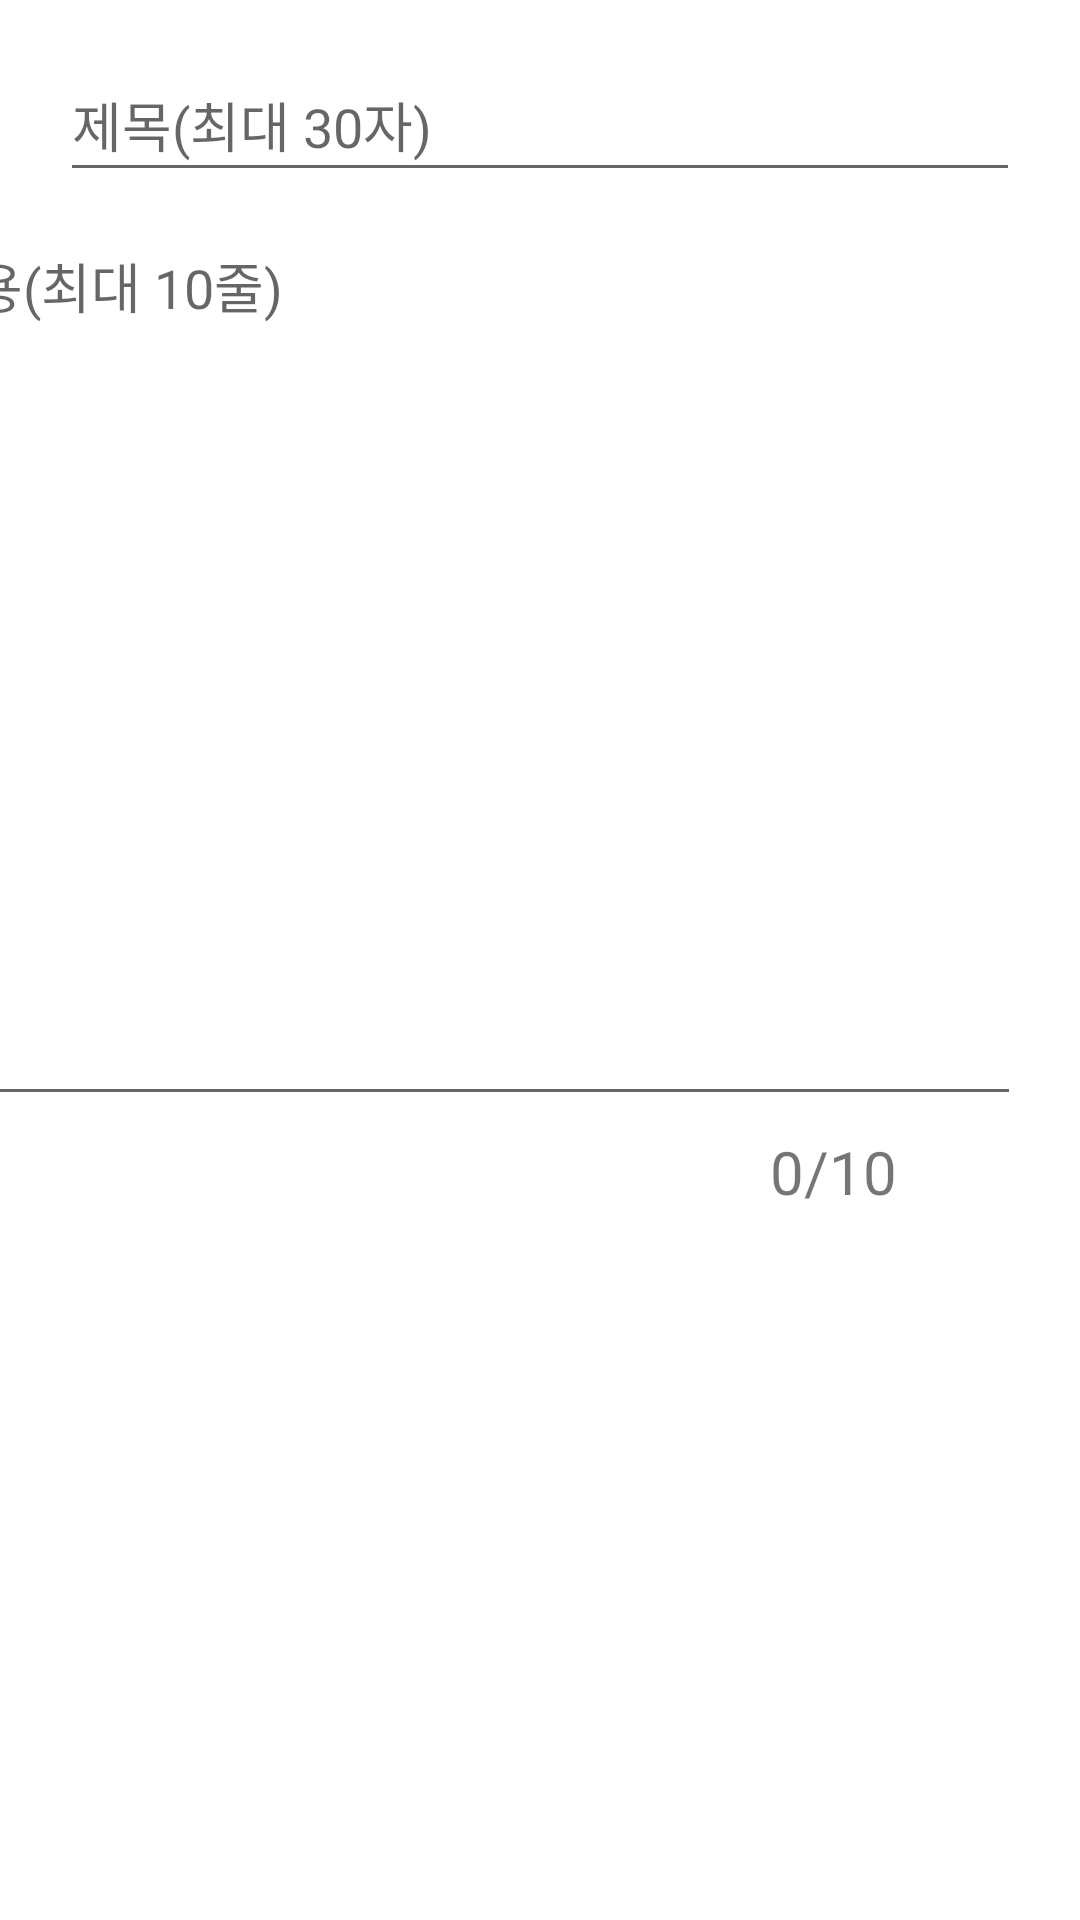

The Android layout XML behind this screen, and the referenced resources:
<!-- AndroidManifest.xml: application theme Theme.CapstoneDay1Zipkok -->
<!-- res/layout/activity_board_write.xml -->
<?xml version="1.0" encoding="utf-8"?>
<androidx.constraintlayout.widget.ConstraintLayout xmlns:android="http://schemas.android.com/apk/res/android"
    xmlns:app="http://schemas.android.com/apk/res-auto"
    xmlns:tools="http://schemas.android.com/tools"
    android:id="@+id/boardparent"
    android:layout_width="match_parent"
    android:layout_height="match_parent"
    tools:context=".Board.BoardWriteActivity">

    <EditText
        android:id="@+id/etBoardTitle"
        android:layout_width="0dp"
        android:layout_height="wrap_content"
        android:layout_marginStart="20dp"
        android:layout_marginTop="16dp"
        android:layout_marginEnd="20dp"
        android:ems="10"
        android:hint="제목(최대 30자)"
        android:inputType="textPersonName"
        android:maxLines="1"
        android:maxLength="30"
        android:minHeight="48dp"
        app:layout_constraintEnd_toEndOf="parent"
        app:layout_constraintHorizontal_bias="1.0"
        app:layout_constraintStart_toStartOf="parent"
        app:layout_constraintTop_toTopOf="parent" />

    <EditText
        android:id="@+id/etBoardMsg"
        android:layout_width="370dp"
        android:layout_height="300dp"
        android:layout_marginStart="20dp"
        android:layout_marginTop="8dp"
        android:layout_marginEnd="20dp"
        android:ems="10"
        android:gravity="top"
        android:hint="내용(최대 10줄)"
        android:inputType="textMultiLine"
        android:scrollHorizontally="false"
        android:maxLines="10"
        app:layout_constraintEnd_toEndOf="parent"
        app:layout_constraintHorizontal_bias="1.0"
        app:layout_constraintStart_toStartOf="parent"
        app:layout_constraintTop_toBottomOf="@+id/etBoardTitle" />

    <Button
        android:id="@+id/bt_upload"
        android:layout_width="wrap_content"
        android:layout_height="40dp"
        android:layout_marginTop="230dp"
        android:background="@drawable/board_button_radius"
        android:backgroundTint="@color/my_main_color"
        android:text="작성완료"
        android:textColor="#ffffff"
        app:layout_constraintEnd_toEndOf="parent"
        app:layout_constraintStart_toStartOf="parent"
        app:layout_constraintTop_toBottomOf="@+id/etBoardMsg" />

    <androidx.recyclerview.widget.RecyclerView
        android:id="@+id/rv_imageAdd"
        android:layout_width="0dp"
        android:layout_height="0dp"
        android:layout_marginStart="10dp"
        android:layout_marginTop="5dp"
        android:layout_marginEnd="10dp"
        android:layout_marginBottom="50dp"
        app:layout_constraintBottom_toTopOf="@+id/bt_upload"
        app:layout_constraintEnd_toEndOf="parent"
        app:layout_constraintHorizontal_bias="1.0"
        app:layout_constraintStart_toStartOf="parent"
        app:layout_constraintTop_toBottomOf="@+id/iv_getImage" />

    <ImageView
        android:id="@+id/iv_getImage"
        android:layout_width="38dp"
        android:layout_height="41dp"
        android:layout_marginEnd="20dp"
        android:src="@drawable/image_add"
        app:layout_constraintEnd_toEndOf="parent"
        app:layout_constraintTop_toBottomOf="@+id/etBoardMsg" />

    <TextView
        android:id="@+id/textView3"
        android:layout_width="wrap_content"
        android:layout_height="wrap_content"
        android:layout_marginTop="5dp"
        android:layout_marginEnd="3dp"
        android:text="/10"
        android:textSize="20sp"
        app:layout_constraintEnd_toStartOf="@+id/iv_getImage"
        app:layout_constraintTop_toBottomOf="@+id/etBoardMsg" />

    <TextView
        android:id="@+id/tv_ImageCount"
        android:layout_width="wrap_content"
        android:layout_height="wrap_content"
        android:layout_marginTop="5dp"
        android:text="0"
        android:textSize="20sp"
        app:layout_constraintEnd_toStartOf="@+id/textView3"
        app:layout_constraintTop_toBottomOf="@+id/etBoardMsg" />

    <ProgressBar
        android:id="@+id/pb_uploadLoading"
        style="?android:attr/progressBarStyle"
        android:layout_width="wrap_content"
        android:layout_height="wrap_content"
        android:visibility="gone"
        tools:visibility="visible"
        app:layout_constraintBottom_toBottomOf="parent"
        app:layout_constraintEnd_toEndOf="parent"
        app:layout_constraintStart_toStartOf="parent"
        app:layout_constraintTop_toTopOf="parent" />

</androidx.constraintlayout.widget.ConstraintLayout>
<!-- resources referenced by this layout -->
<resources>
  <color name="my_main_color">#DD9494</color>
  <style name="Theme.CapstoneDay1Zipkok" parent="Theme.MaterialComponents.DayNight.NoActionBar">
          
          
          <item name="colorPrimary">@color/my_main_color</item>
          <item name="colorPrimaryVariant">@color/my_main_color</item>
          <item name="colorOnPrimary">@color/white</item>
          
          <item name="colorSecondary">@color/my_main_color</item>
          <item name="colorSecondaryVariant">@color/teal_700</item>
          <item name="colorOnSecondary">@color/black</item>
          
          <item name="android:statusBarColor" tools:targetApi="l">?attr/colorPrimaryVariant</item>
          
      </style>
  <color name="white">#FFFFFFFF</color>
  <color name="teal_700">#FF018786</color>
  <color name="black">#FF000000</color>
</resources>
